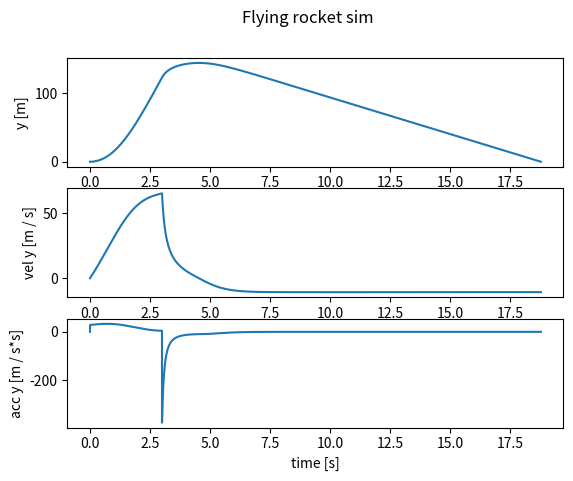

Source code (Python):
import math
import matplotlib.pyplot as plt

engine = {
    "throttle" : 1,
    "max_combustion" : 30, # kg / s
    "out_vel" : 0, # m / s
    "efficiency" : 0.8,
    "energy_per_kg" : 10000,
}

ball = {
    "pos" : [0, 0],
    "vel" : [0, 0],
    "acc" : [0, 0],
    "radius" : 1,
    "starting_mass" : 10,
    "fuel_mass" : 90,
    "angle" : 0,
    "dragCoefficient" : 0.45,
}

atmosphere_data = {
    "h": 0,
    "fg": 0,
    "temp" : 288,
    "pressure" : 101300,
    "density" : 0,
}

"""
wzór barometryczny 
p = p0 * exp(- miu * g * h / RT)
R - stała gazowa
miu - masa molowa powietrza 
T - temperatura 
p0 - 1013 hPa - 1013 * 10^2 Pa

gęstość 
ro = p / rt 

r - stała gazowa dla powietrza

temperatura

273K + 15 = 15 C

spada liniowo 
ziemia = 15C
100km = 0K
"""

p_ground = 101300
niu = 0.0289644 # masa molowa powietrza 
R = 8.3145 # uniwersalna stała gazowa 
r = 287.05 # stała gazowa dla powietrza 

earth_massG = 6.67243 * 5.9722 * (10**13)

vel_start = 0
angle_start = 45
time_stamp = 0.001 # in seconds

wind_speed = 0
wind_direction = -1

start_velX = math.cos(math.radians(angle_start)) * vel_start
start_velY = math.sin(math.radians(angle_start)) * vel_start

ball["angle"] = angle_start
ball["vel"] = [start_velX, start_velY]
ball["mass"] = ball["starting_mass"] + ball["fuel_mass"]

def calculateDrag (obj, vel, air_density):

    obj_cross_section = obj["radius"]**2 * math.pi
    drag_x = obj["dragCoefficient"] * vel[0] * vel[0] * obj_cross_section * air_density / 2
    drag_y = obj["dragCoefficient"] * vel[1] * vel[1] * obj_cross_section * air_density / 2
    return [drag_x, drag_y]

def updateEngine (obj, engine):
    engine["out_vel"] = math.sqrt(2 * engine["efficiency"] * engine["energy_per_kg"])
    d_fuel = engine["throttle"] * engine["max_combustion"] * time_stamp
    
    if d_fuel <= obj["fuel_mass"]:
        obj["fuel_mass"] -= d_fuel
        a = engine["out_vel"] * engine["max_combustion"]
    else:
        d_fuel = 0
        a = 0

    return [0, a]

def atmosphere (obj):
    fg = earth_massG / math.pow(obj["pos"][1] + 6371000, 2)
    temp = 288 * (1 - obj["pos"][1] / 100000)

    pressure = p_ground * math.exp(-niu*fg*obj["pos"][1] / (temp * R))
    density = pressure / (r * temp)
    atmosphere_data["h"] = obj["pos"][1]
    atmosphere_data["fg"] = fg
    atmosphere_data["temp"] = temp
    atmosphere_data["pressure"] = pressure
    atmosphere_data["density"] = density
    return fg, density

def update (obj):
    atm_data = atmosphere(obj)
    obj["acc"] = [0,- atm_data[0]]
    
    air_drag = calculateDrag(obj, obj["vel"], atm_data[1])
    wind_drag = calculateDrag(obj, [wind_speed, 0], atm_data[1])
    wind_drag[0] *= wind_direction
    engine_power = updateEngine (obj, engine)

    obj["mass"] = obj["starting_mass"] + obj["fuel_mass"]

    if obj["vel"][1] < 0:
        air_drag[1] *= -1

    obj["acc"][0] -= air_drag[0] / obj["mass"]
    obj["acc"][1] -= air_drag[1] / obj["mass"]

    obj["acc"][0] += engine_power[0] / obj["mass"]
    obj["acc"][1] += engine_power[1] / obj["mass"]
    
    obj["vel"][0] += obj["acc"][0] * time_stamp
    obj["vel"][1] += obj["acc"][1] * time_stamp
 
    obj["pos"][0] += obj["vel"][0] * time_stamp
    obj["pos"][1] += obj["vel"][1] * time_stamp

data_x = [ball["pos"][0]]
data_y = [ball["pos"][1]]

data_vel_y = [ball["vel"][1]]
data_acc_y = [ball["acc"][1]]

data = []

time = [0]
i = 1

while ball["pos"][1] >= 0:
    
    packet = {
        "x": ball["pos"][0],
        "y": ball["pos"][1],
        "vel_x": ball["vel"][0],
        "vel_y": ball["vel"][1],
        "acc_x": ball["acc"][0],
        "acc_y": ball["acc"][1],
        "time" : time_stamp * i,
        "fg": atmosphere_data["fg"],
        "temp": atmosphere_data["temp"],
        "pressure": atmosphere_data["pressure"],
        "density": atmosphere_data["density"]
    }
    #print(ball)
    data.append(packet)
    update(ball)
    i += 1

figure, axis = plt.subplots(3, 1)
figure.suptitle("Flying rocket sim")

axis[0].plot([x["time"] for x in data], [x["y"] for x in data])
axis[0].set_xlabel ("time [s]")
axis[0].set_ylabel ("y [m]")

axis[1].plot([x["time"] for x in data], [x["vel_y"] for x in data])
axis[1].set_xlabel ("time [s]")
axis[1].set_ylabel ("vel y [m / s]")

axis[2].plot([x["time"] for x in data], [x["acc_y"] for x in data])
axis[2].set_xlabel ("time [s]")
axis[2].set_ylabel ("acc y [m / s*s]")

print(f"Last Vy: {data[-1]['vel_y']}")

plt.show()